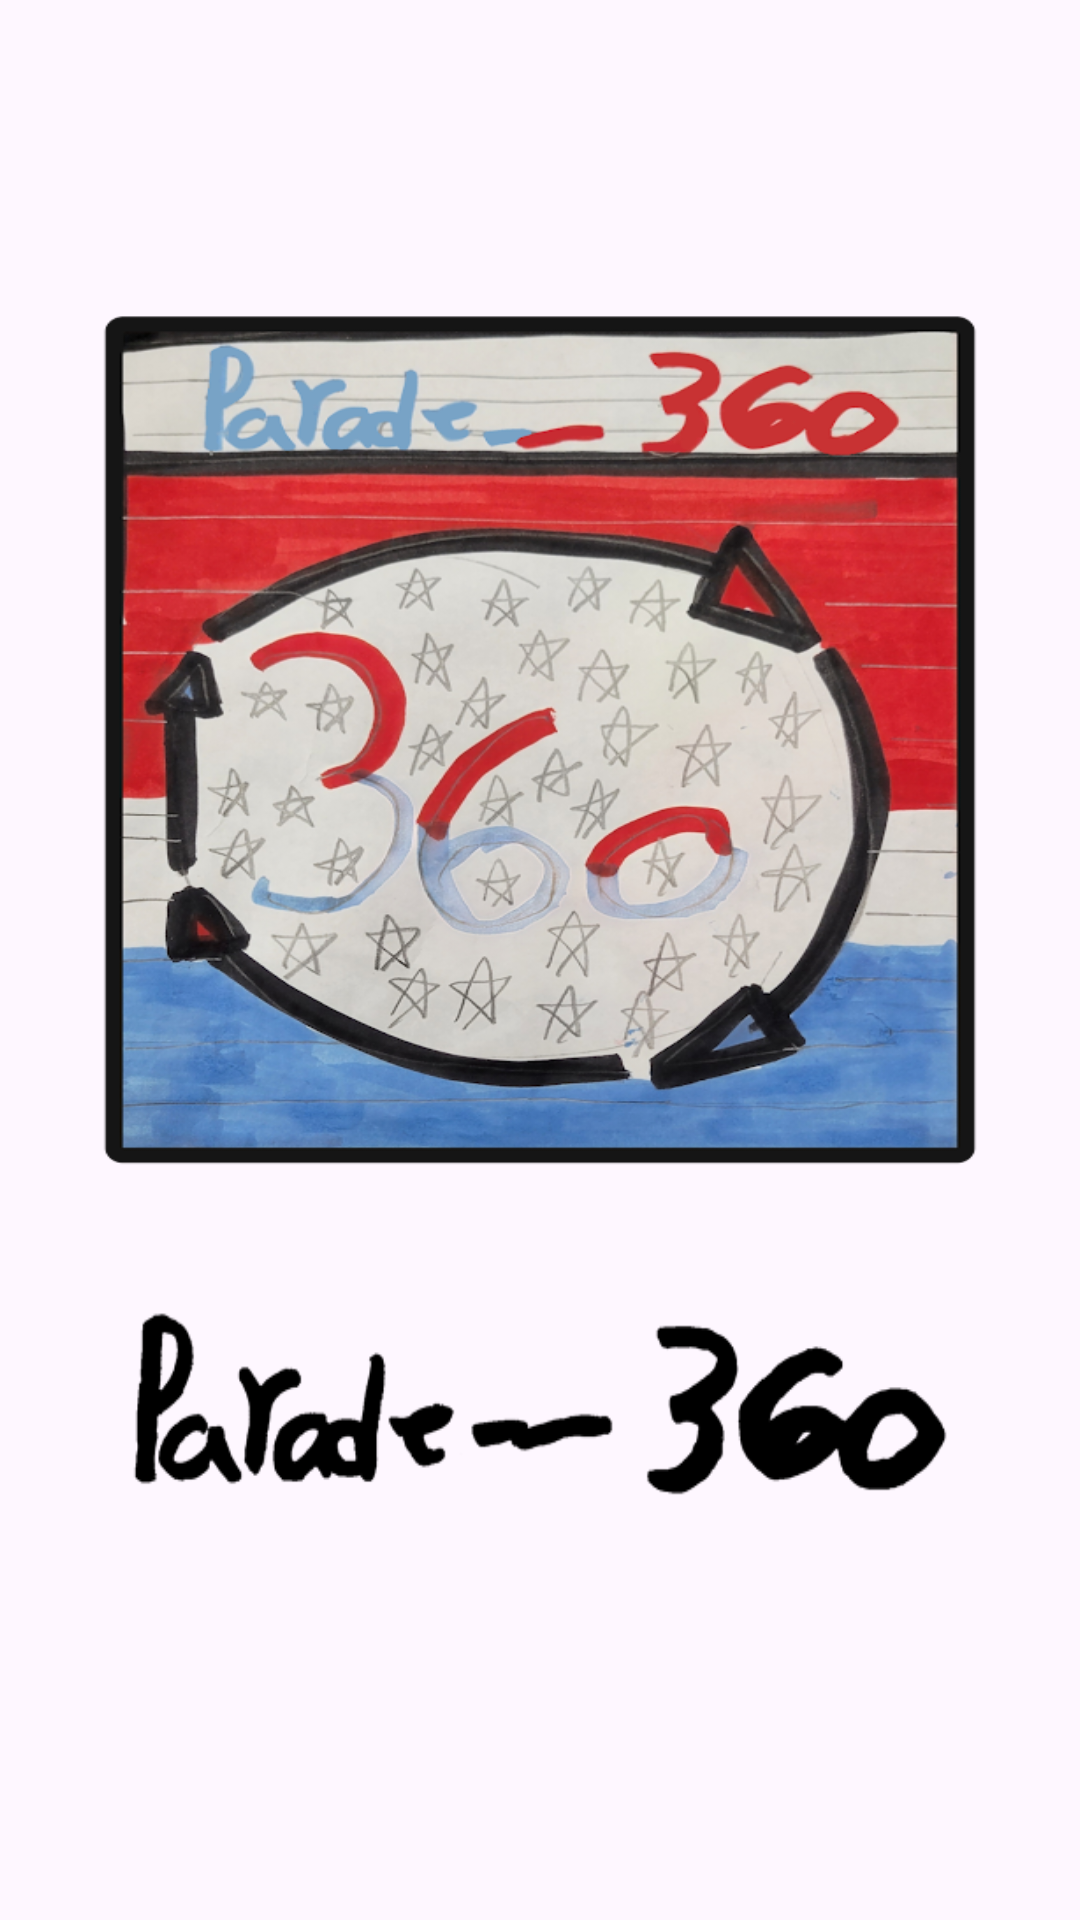

This screen was rendered from an Android layout file. Write that file and the resources it references.
<!-- AndroidManifest.xml: application theme Theme.Parade360 -->
<!-- res/layout/activity_main.xml -->
<?xml version="1.0" encoding="utf-8"?>
<androidx.constraintlayout.widget.ConstraintLayout xmlns:android="http://schemas.android.com/apk/res/android"
    xmlns:app="http://schemas.android.com/apk/res-auto"
    xmlns:tools="http://schemas.android.com/tools"
    android:layout_width="match_parent"
    android:layout_height="match_parent"
    tools:context=".MainActivity">

    <ImageButton
        android:id="@+id/icon"
        android:contentDescription="App Icon"
        android:background="@drawable/icon"
        android:layout_width="300dp"
        android:layout_height="300dp"
        app:cardCornerRadius="20dp"
        app:layout_constraintBottom_toTopOf="@+id/paradeText"
        app:layout_constraintStart_toStartOf="parent"
        app:layout_constraintEnd_toEndOf="parent"
        app:layout_constraintTop_toTopOf="parent"
        android:layout_marginTop="200dp"
        android:elevation="10dp"
    />

    <ImageView
        android:id="@+id/paradeText"
        android:layout_width="300dp"
        android:layout_height="150dp"
        android:background="@drawable/title_text"
        app:layout_constraintTop_toBottomOf="@+id/icon"
        app:layout_constraintEnd_toEndOf="parent"
        app:layout_constraintStart_toStartOf="parent"
        app:layout_constraintBottom_toBottomOf="parent"
        android:layout_marginBottom="200dp"
        />

</androidx.constraintlayout.widget.ConstraintLayout>
<!-- resources referenced by this layout -->
<resources>
  <!-- drawable icon: png bitmap (drawable, 446808 bytes) -->
  <!-- drawable title_text: png bitmap (drawable, 8312 bytes) -->
  <style name="Theme.Parade360" parent="Base.Theme.Parade360" />
  <style name="Base.Theme.Parade360" parent="Theme.Material3.DayNight.NoActionBar">
          
          
      </style>
</resources>
